Run: headless pygame with SDL's dummy video driver; simulated clock (each Clock.tick advances the game by its frame time, no real sleeping); random seed 0; keys injected as events and as key.get_pressed() state; mouse plan: one left click at the window centre at the start of phase 2, then a move to the lower-right quarter at the start of phase 3.
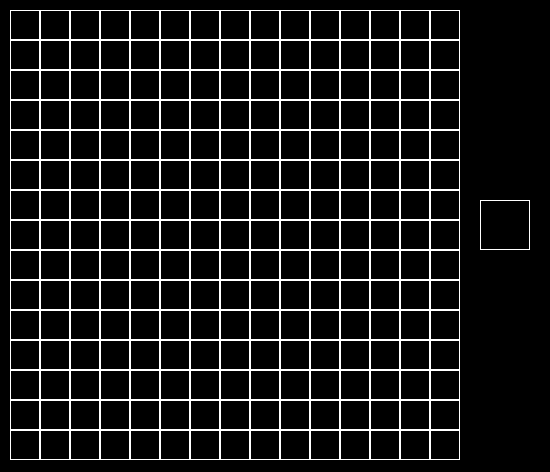
Frame 1 of 4 · flips 1–60 · no input
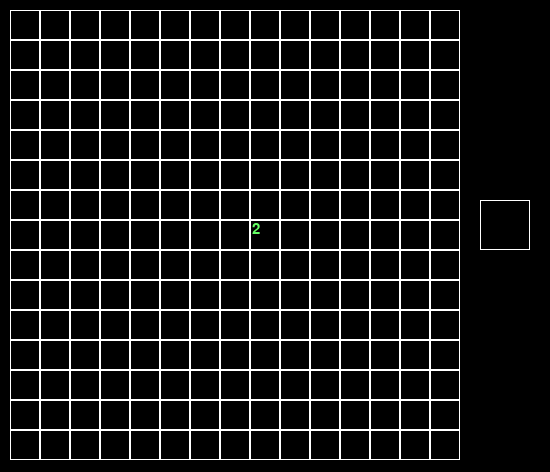
Frame 2 of 4 · flips 61–180 · clicked the window centre · tapped SPACE, RETURN · held RIGHT (→), D
Frame 3 of 4 · flips 181–300 · moved the mouse to the lower-right quarter · held DOWN (↓), S · screen unchanged from frame 2, image omitted
Frame 4 of 4 · flips 301–420 · held LEFT (←), A, UP (↑), W · screen unchanged from frame 3, image omitted

The pygame program that drew these frames:

import pygame
import random


class Board:
    def __init__(self, width, height):
        self.width = width
        self.height = height
        self.board = [[0] * width for _ in range(height)]
        self.left = 10
        self.top = 10
        self.cell_size = 30
        self.endgame = 0

    def set_view(self, left, top, cell_size):
        self.left = left
        self.top = top
        self.cell_size = cell_size

    def render(self, screen):
        color = pygame.Color('white')
        for y in range(self.height):
            for x in range(self.width):
                coor = (x * self.cell_size + self.left, y * self.cell_size + self.top, self.cell_size, self.cell_size)
                pygame.draw.rect(screen, color, coor, 0)

    def get_cell(self, mouse_pos):
        cell_x = (mouse_pos[0] - self.left) // self.cell_size
        cell_y = (mouse_pos[1] - self.top) // self.cell_size
        if cell_x < 0 or cell_x >= self.width or cell_y < 0 or cell_y >= self.height:
            return None
        return cell_x, cell_y

    def on_click(self, cell):
        pass

    def get_click(self, mouse_pos):
        cell = self.get_cell(mouse_pos)
        if cell:
            self.on_click(cell)


class Minesweeper(Board):
    def __init__(self, width, height, need):
        super().__init__(width, height)
        self.board = [[-1] * width for inet in range(height)]
        ter = 0
        while ter < need:
            x = random.randint(0, self.width - 1)
            y = random.randint(0, self.height - 1)
            if self.board[y][x] == -1:
                self.board[y][x] = 10
                ter += 1

    def open_click(self, cell):
        if self.endgame != 1:
            x, y = cell
            if self.board[y][x] == 10:
                self.board[y][x] = 11
                self.endgame = 1
                return
            s = 0
            for dy in range(-1, 2):
                for dx in range(-1, 2):
                    if x + dx < 0 or x + dx >= self.width or y + dy < 0 or y + dy >= self.height:
                        continue
                    if self.board[y + dy][x + dx] == 10:
                        s += 1
            if s == 0:
                s1 = 0
                for x1 in range(self.width):
                    for y1 in range(self.height):
                        s1 = 0
                        if self.board[y1][x1] == -1:
                            for dy1 in range(-1, 2):
                                for dx1 in range(-1, 2):
                                    if x1 + dx1 < 0 or x1 + dx1 >= self.width or y1 + dy1 < 0 or y1 + dy1 >= self.height:
                                        continue
                                    if self.board[y1 + dy1][x1 + dx1] == 10:
                                        s1 += 1
                            if s1 == 0:
                                self.board[y1][x1] = s1
            self.board[y][x] = s

    def on_click(self, cell):
        self.open_click(cell)

    def render(self, screen):
        for y in range(self.height):
            for x in range(self.width):
                coor = (x * self.cell_size + self.left, y * self.cell_size + self.top,
                        self.cell_size, self.cell_size)
                coor1 = (x * self.cell_size + self.left + 2, y * self.cell_size + self.top + 2,
                         self.cell_size, self.cell_size)
                pygame.draw.rect(screen, pygame.Color('white'), coor, 1)
                if self.board[y][x] >= 0 and self.board[y][x] < 10:
                    font = pygame.font.Font(None, self.cell_size - 7)
                    text = font.render(str(self.board[y][x]), 1, (100, 255, 100))
                    screen.blit(text, coor1)
                elif self.board[y][x] == 11:
                    pygame.draw.rect(screen, pygame.Color('red'), coor)
        pygame.draw.rect(screen, pygame.Color('white'), ((480, 200), (50, 50)), 1)


def main():
    pygame.init()
    size = 550, 472
    screen = pygame.display.set_mode(size)
    pygame.display.set_caption('sapper')
    clock = pygame.time.Clock()
    board = Minesweeper(15, 15, 23)
    ticks = 0
    running = True
    while running:
        for event in pygame.event.get():
            mouse = pygame.mouse.get_pos()
            if event.type == pygame.QUIT:
                running = False
            if event.type == pygame.MOUSEBUTTONDOWN:
                board.get_click(event.pos)
                if 480 <= mouse[0] <= 530 and 200 <= mouse[1] <= 250:
                    board = Minesweeper(15, 15, 23)
        screen.fill((0, 0, 0))
        board.render(screen)
        pygame.display.flip()
        clock.tick(50)
        ticks += 1
    pygame.quit()


if __name__ == '__main__':
    main()
